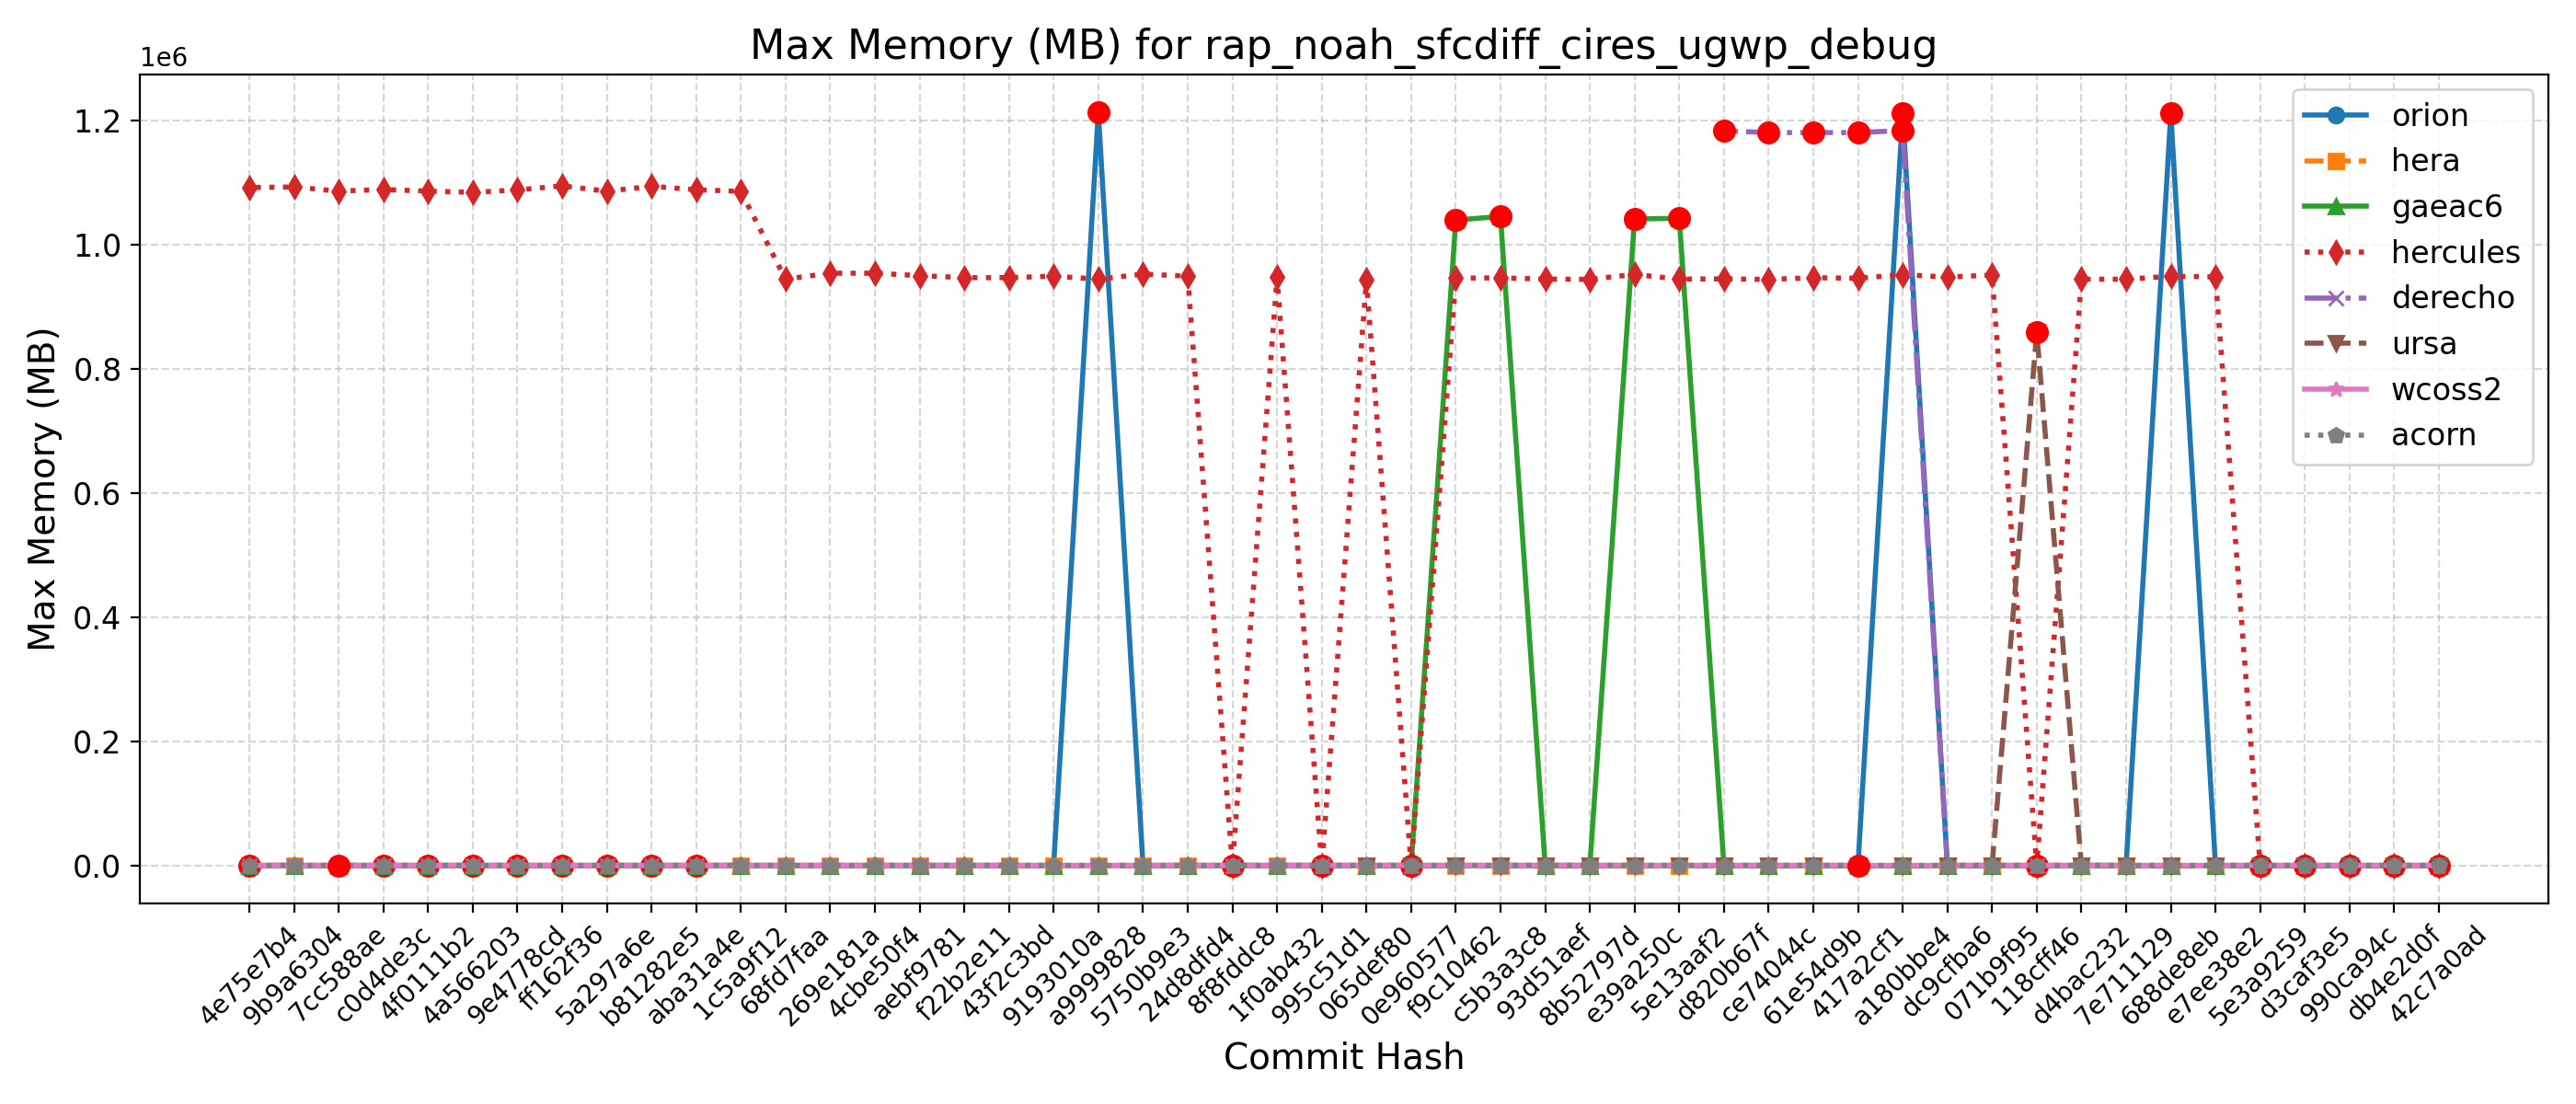

Source data for this figure (header and first rows):
Hash, Date, Message, orion, hera, gaeac6, hercules, derecho, ursa, wcoss2, acorn
42c7a0ad, 2025-09-22, Send surface ocean currents to ATM for S…, 1222, 951, 1045, 947, , 860, 1195, 1193
db4e2d0f, 2025-09-18, Replace icplocn2atm (integer) with use_o…, 1217, 950, 1043, 947, , 858, 1196, 1194
990ca94c, 2025-09-16, Update tests such that LSM and LANDICE a…, 1217, 956, 1045, 943, , 859, 1192, 1189
d3caf3e5, 2025-09-15, update mom6 to its main repo. 20250818 c…, 1225, 956, 1046, 943, , 858, 1186, 1198
5e3a9259, 2025-09-10, Introduce tuning parameter for convectiv…, 1224, 951, 1042, 943, , 859, 1186, 1193
e7ee38e2, 2025-09-08, Scale-aware 3DTKE EDMF and TTE-EDMF GFS …, 1213, 955, 1045, 948664, , 859, 1186, 1192
688de8eb, 2025-09-04, Fix default cdmbgwd settings (#2788), 1211788, 953, 1046, 949744, 1183, 860, 1195, 1192
7e711129, 2025-09-02, Use container with spack stack 1.9.2 (#2…, 1208, 949, 1047, 944980, 1183, 860, 1196, 1191
d4bac232, 2025-08-29, MPAS dycore + Atmosphere Generalization …, 1208, 949, 1047, 944980, 1183, 860, 1196, 1191
118cff46, 2025-08-25, Add FV3 grid mask for regional domains t…, 1209, 934, 1042, 946, 1181, 859880, 1195, 1189
071b9f95, 2025-08-22, Fix Restart IAU and Ultra-Low Reproducib…, 1216, 952, 1045, 951664, 1182, 860, 1194, 1188
dc9cfba6, 2025-08-19, Update CICE through 2025-07 and switch t…, 1224, 946, 1042, 948388, 1183, 858, 1192, 1190
a180bbe4, 2025-08-15, FV3: Fix Prate_avg and UPP call freq + F…, 1211872, 974, 1042, 952356, 1184320, 858, 1189, 1194
417a2cf1, 2025-08-13, Fix conus13km tests restart and decompos…, 1224, 952, 1042, 946556, 1181140, 860, 1187, 1185
61e54d9b, 2025-08-11, Add two-way ocean-wave coupling feature …, 1218, 949, 1042, 947440, 1181072, 860, 1194, 1194
ce74044c, 2025-08-06, Create a user-friendly "process model" t…, 1210, 956, 1046, 944616, 1181076, 859, 1194, 1191
d820b67f, 2025-08-01, Update GOCART to v2.4.3 (#2819), 1217, 949, 1045, 945580, 1183872, 860, 1197, 1190
5e13aaf2, 2025-07-29, Update DATM meshes and switch to bilinea…, 1209, 950, 1043096, 945100, , 859, 1197, 1189
e39a250c, 2025-07-24, Update FV3 hash to include UPP ss192/Urs…, 1207, 952, 1041984, 952708, 1178, 859, 1192, 1194
8b52797d, 2025-07-21, Combination of 2684,2707,2771 (MERRA2 3-…, 1214, 948, 1046, 944808, 1187, 860, 1193, 1193
93d51aef, 2025-07-17, Exporting Canopy Variables from AQM to F…, 1201, 953, 1037, 945124, 1181, 859, 1200, 1191
c5b3a3c8, 2025-07-14, GFDLMP-v3 and TEMPO MP microphysics (#25…, 1216, 954, 1046032, 947156, 1184, 860, 1198, 1194
f9c10462, 2025-07-11, Combination of several CCPP-physics PRs …, 1224, 946, 1040204, 946824, 1186, 859, 1199, 1197
0e960577, 2025-07-09, Combination #2777 (maintask writes CMEPS…, 1221, 956, 1039, 950, 1178, 860, 1200, 1197
065def80, 2025-07-07, Port UFS-WM to Ursa (#2471), 1223, 956, 1042, 943556, 1181, 860, 1199, 1196
995c51d1, 2025-07-03, Upgrade UFS-WM to spack-stack/1.9.2 (#26…, 1223, 956, 1042, 949, 1181, , 1199, 1196
1f0ab432, 2025-07-01, Reduce WW3 memory use (#2624), 1218, 991, 1048, 948256, 1190, , 1192, 1195
8f8fddc8, 2025-06-30, Bring in scale-aware 3DTKE related chang…, 1222, 969, 1047, 954, 1191, , 1188, 1192
24d8dfd4, 2025-06-26, Slight modification in orographic gravit…, 1221, 963, 1044, 950048, 1191, , 1190, 1194
5750b9e3, 2025-06-20, gcycle update (#2747), 1216, 965, 1044, 953144, 1189, , 1194, 1193
a9999828, 2025-06-12, Add a new parameter in dycore to control…, 1214372, 958, 1044, 945032, 1188, , 1187, 1192
9193010a, 2025-06-06, In Noah-MP, set zero for canopy liquid a…, 1211, 959, 1046, 949896, , , 1187, 1188
43f2c3bd, 2025-06-04, Urgent Documentation Update for HSD Capa…, 1211, 956, 1043, 947512, 1190, , 1185, 1193
f22b2e11, 2025-06-02, Bug fix for surface roughness calculatio…, 1211, 956, 1043, 947512, 1190, , 1185, 1193
aebf9781, 2025-05-27, Fix bug to improve wave initialization b…, 1214, 939, 1042, 950748, 1191, , 1184, 1195
4cbe50f4, 2025-05-23, Add idealized, regional tropical cyclone…, 1215, 946, 1047, 954588, 1192, , 1184, 1192
269e181a, 2025-05-23, Add GFSv17 IAU restart tests without wav…, 1215, 946, 1047, 954588, 1192, , 1184, 1192
68fd7faa, 2025-05-15, Enable Hera, Hercules Gnu tests: cpld_de…, 1218, 963, 1044, 945248, 1187, , 1184, 1193
1c5a9f12, 2025-05-09, Add "ultra low" coupled configurations t…, 1218, 858, 1044, 1086408, 1187, , 1184, 1193
aba31a4e, 2025-05-06, Resolve miscellaneous WM issues and upda…, 1213, 843, 1046, 1089136, 1192, , 1194, 1192
b81282e5, 2025-05-05, Switch to vector remapping and bilinear …, 1213, 843, 1046, 1094608, 1192, , 1194, 1192
5a297a6e, 2025-05-02, improve coupled model startup cost for w…, 1215, 837, 1044, 1086704, 1187, , 1190, 1194
ff162f36, 2025-05-01, NSSL MP scheme updates + Stochastic Phys…, 1212, 838, 1044, 1095272, 1191, , 1191, 1193
9e4778cd, 2025-04-25, Loosen restriction on optional arguments…, 1216, 838, 1044, 1088700, 1193, , 1193, 1195
4a566203, 2025-04-23, CMake Atmosphere Dycore Generalization +…, 1214, 840, 1046, 1084804, 1189, , 1193, 1197
4f0111b2, 2025-04-21, Add CMEPS log file at restart write; IAU…, 1215, 845, 1042, 1086904, 1193, , 1190, 1198
c0d4de3c, 2025-04-18, Update mom6 to its main repository 20250…, 1212, 837, 1044, 1089412, 1192, , 1190, 1194
7cc588ae, 2025-04-16, Add PIO configuration variables for CMEP…, 1219, 858, 1038, 1086860, 1193, , 1191, 1199
9b9a6304, 2025-04-11, Memcheck fixes (#2655), 1212, 858, 1046, 1093480, 1188, , 1189, 1195
4e75e7b4, 2025-04-10, Update upp submodule to the latest UPP (…, 1218, 829, 1042, 1092684, 1194, , 1195, 1193
